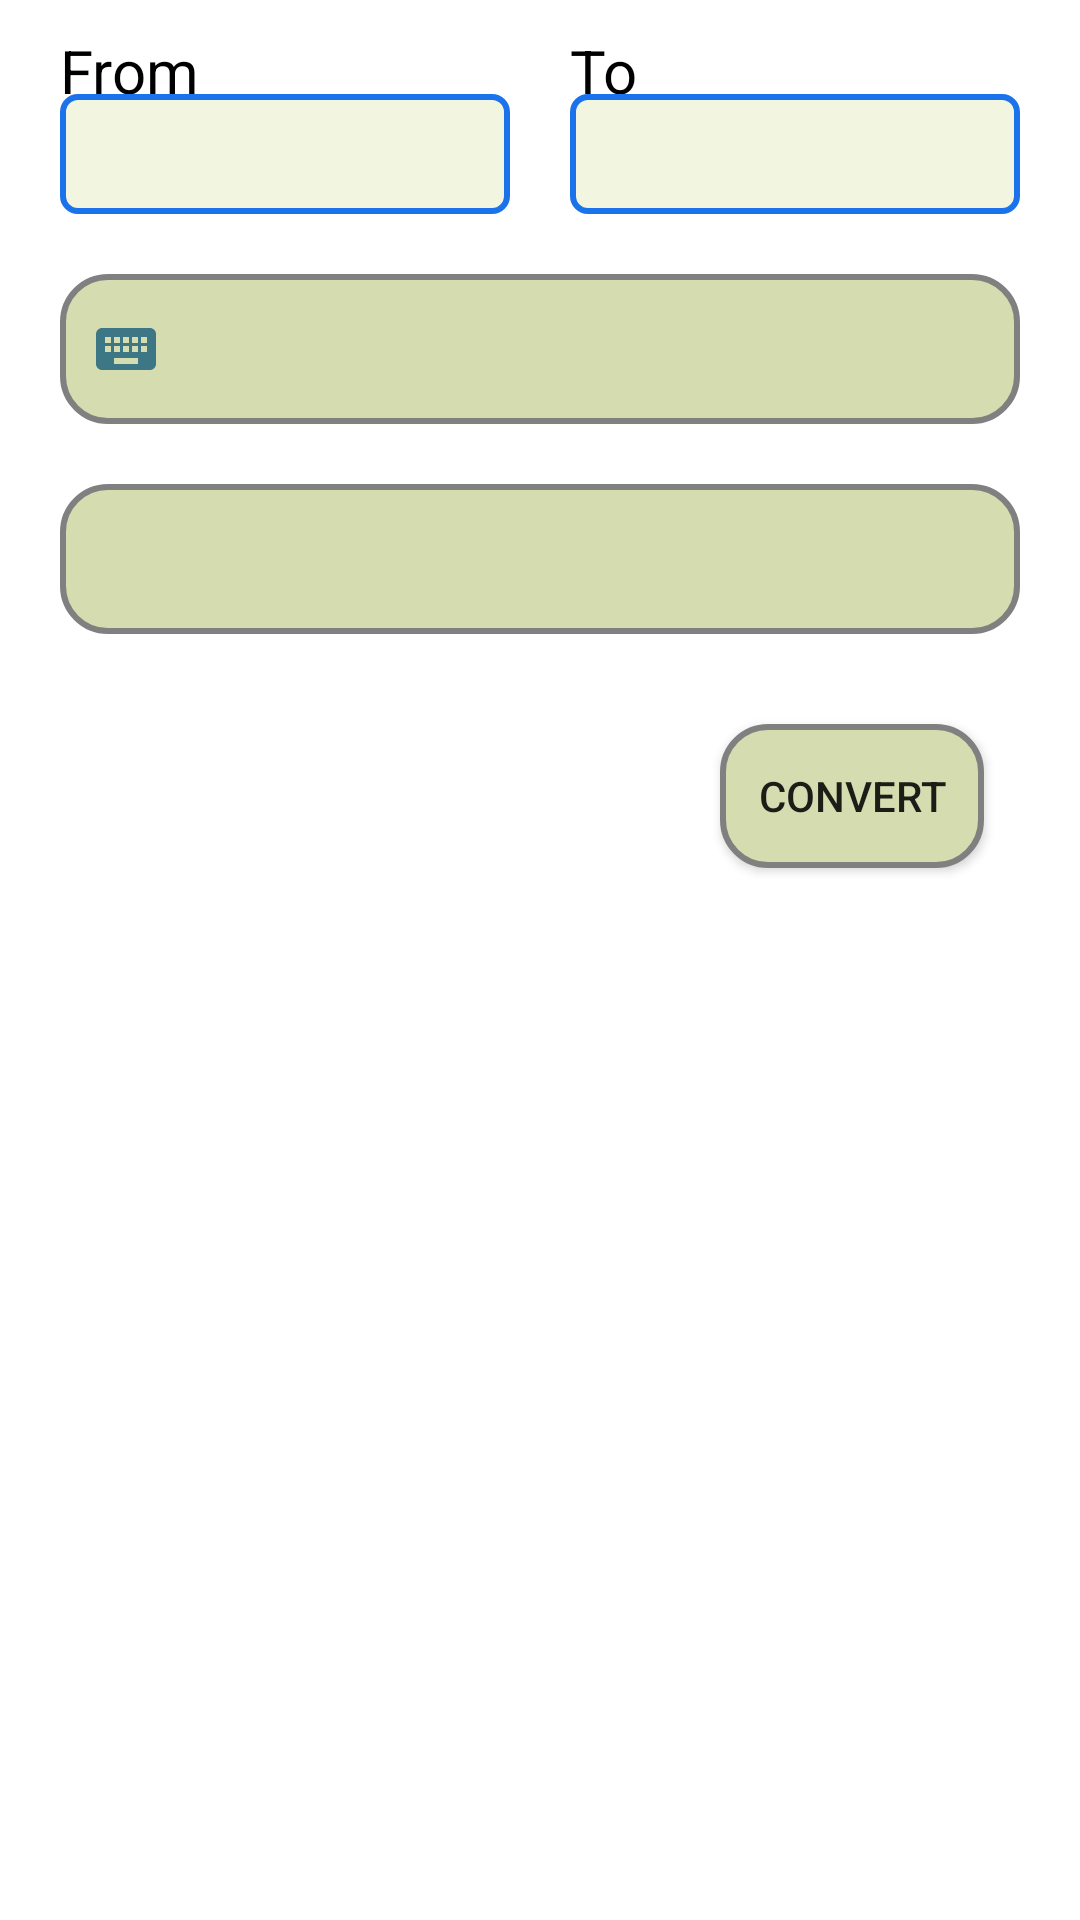

Write the Android layout XML for this screen, with the resource values it uses.
<!-- AndroidManifest.xml: application theme Theme.HelpMeOut.NoActionBar -->
<!-- res/layout/fragment_converstion.xml -->
<?xml version="1.0" encoding="utf-8"?>
<LinearLayout xmlns:android="http://schemas.android.com/apk/res/android"
    xmlns:app="http://schemas.android.com/apk/res-auto"
    xmlns:tools="http://schemas.android.com/tools"
    android:layout_width="match_parent"
    android:layout_height="match_parent"
    android:orientation="vertical"
    tools:context=".ConverstionFragment" >

    <RelativeLayout
    android:layout_width="wrap_content"
    android:layout_height="wrap_content">

        <TextView
            android:id="@id/text2"
            android:layout_width="wrap_content"
            android:layout_height="wrap_content"
            android:text="To"
            android:textSize="20dp"
            android:textColor="@color/black"
            android:layout_marginTop="10dp"
            android:layout_alignStart="@+id/spinTo"
          android:layout_alignParentTop="true"
            tools:ignore="UnknownId" />

        <TextView
            android:id="@+id/textfrom"
        android:layout_width="wrap_content"
        android:layout_height="wrap_content"
        android:text="From"
            android:textColor="@color/black"
            android:layout_marginTop="10dp"
            android:layout_alignStart="@+id/spinFrom"
        android:layout_alignParentTop="true"
            tools:ignore="UnknownId"
        android:textSize="20dp" />

        <Spinner
        android:layout_width="150dp"
        android:layout_height="40dp"
        android:layout_marginTop="20dp"
        android:layout_marginStart="20dp"
        android:layout_weight="2"
        android:layout_marginBottom="15dp"
        android:layout_alignParentLeft="true"
            android:layout_alignBaseline="@+id/textfrom"
        android:background="@drawable/custom_spinner"
        android:id="@+id/spinFrom"/>

    <Spinner
        android:layout_width="150dp"
        android:layout_height="40dp"
        android:layout_marginTop="20dp"
        android:layout_weight="2"
        android:layout_marginEnd="20dp"
        android:layout_alignParentRight="true"
        android:layout_alignBaseline="@+id/text2"
        android:layout_marginBottom="15dp"
        android:background="@drawable/custom_spinner"
        android:id="@+id/spinTo"/>

</RelativeLayout>
    <EditText
        android:layout_width="match_parent"
        android:layout_height="50dp"
        android:layout_marginTop="5dp"
        android:layout_marginStart="20dp"
        android:layout_marginEnd="20dp"
        android:ems="10"
        android:id="@+id/from"
        android:background="@drawable/custom_edit"
        android:drawableStart="@drawable/ic_keyboard"
        android:drawablePadding="10dp"
        android:paddingStart="10dp"
        android:paddingEnd="10dp"
        android:inputType="numberDecimal"/>

    <TextView
        android:id="@+id/textTo"
        android:layout_width="match_parent"
        android:layout_height="50dp"
        android:layout_marginStart="20dp"
        android:layout_marginTop="20dp"
        android:layout_marginEnd="20dp"
        android:background="@drawable/custom_edit"
        android:ems="13"
        android:padding="5dp"
        android:textAlignment="center"
        android:textSize="20sp" />

    <Button
        android:layout_width="wrap_content"
        android:layout_height="wrap_content"
        android:layout_marginTop="30dp"
        android:layout_marginStart="240dp"
        android:background="@drawable/custom_edit"
        android:text="Convert"
        android:id="@+id/convert"/>

</LinearLayout>
<!-- resources referenced by this layout -->
<resources>
  <color name="black">#FF000000</color>
  <!-- drawable custom_edit (drawable) -->
  <?xml version="1.0" encoding="utf-8"?>
  <selector xmlns:android="http://schemas.android.com/apk/res/android">
  <item android:state_enabled="true" android:state_focused="true">
      <shape android:shape="rectangle">
          <solid android:color="@color/edit"/>
          <corners android:radius="15dp"/>
          <stroke android:color="@color/tool" android:width="2dp"/>
      </shape>
  
  </item>
      <item android:state_enabled="true" >
          <shape android:shape="rectangle">
              <solid android:color="@color/edit"/>
              <corners android:radius="15dp"/>
              <stroke android:color="@color/gray" android:width="2dp"/>
          </shape>
  
      </item>
  </selector>
  <!-- drawable custom_spinner (drawable) -->
  <?xml version="1.0" encoding="utf-8"?>
  <selector xmlns:android="http://schemas.android.com/apk/res/android">
  
      <item android:state_enabled="true" >
          <shape android:shape="rectangle">
              <solid android:color="#f2f5df"/>
              <corners android:radius="5dp"/>
              <stroke android:color="@color/tool" android:width="2dp"/>
          </shape>
  
      </item>
  </selector>
  <!-- drawable ic_keyboard (drawable) -->
  <vector android:height="24dp" android:tint="#3D7785"
      android:viewportHeight="24" android:viewportWidth="24"
      android:width="24dp" xmlns:android="http://schemas.android.com/apk/res/android">
      <path android:fillColor="@android:color/white" android:pathData="M20,5L4,5c-1.1,0 -1.99,0.9 -1.99,2L2,17c0,1.1 0.9,2 2,2h16c1.1,0 2,-0.9 2,-2L22,7c0,-1.1 -0.9,-2 -2,-2zM11,8h2v2h-2L11,8zM11,11h2v2h-2v-2zM8,8h2v2L8,10L8,8zM8,11h2v2L8,13v-2zM7,13L5,13v-2h2v2zM7,10L5,10L5,8h2v2zM16,17L8,17v-2h8v2zM16,13h-2v-2h2v2zM16,10h-2L14,8h2v2zM19,13h-2v-2h2v2zM19,10h-2L17,8h2v2z"/>
  </vector>
  <style name="Theme.HelpMeOut.NoActionBar">
          <item name="windowActionBar">false</item>
          <item name="windowNoTitle">true</item>
          <item name="android:statusBarColor">@android:color/transparent</item>
      </style>
  <color name="edit">#d5ddb0</color>
  <color name="tool">#1a73eb</color>
  <color name="gray">#808080</color>
</resources>
